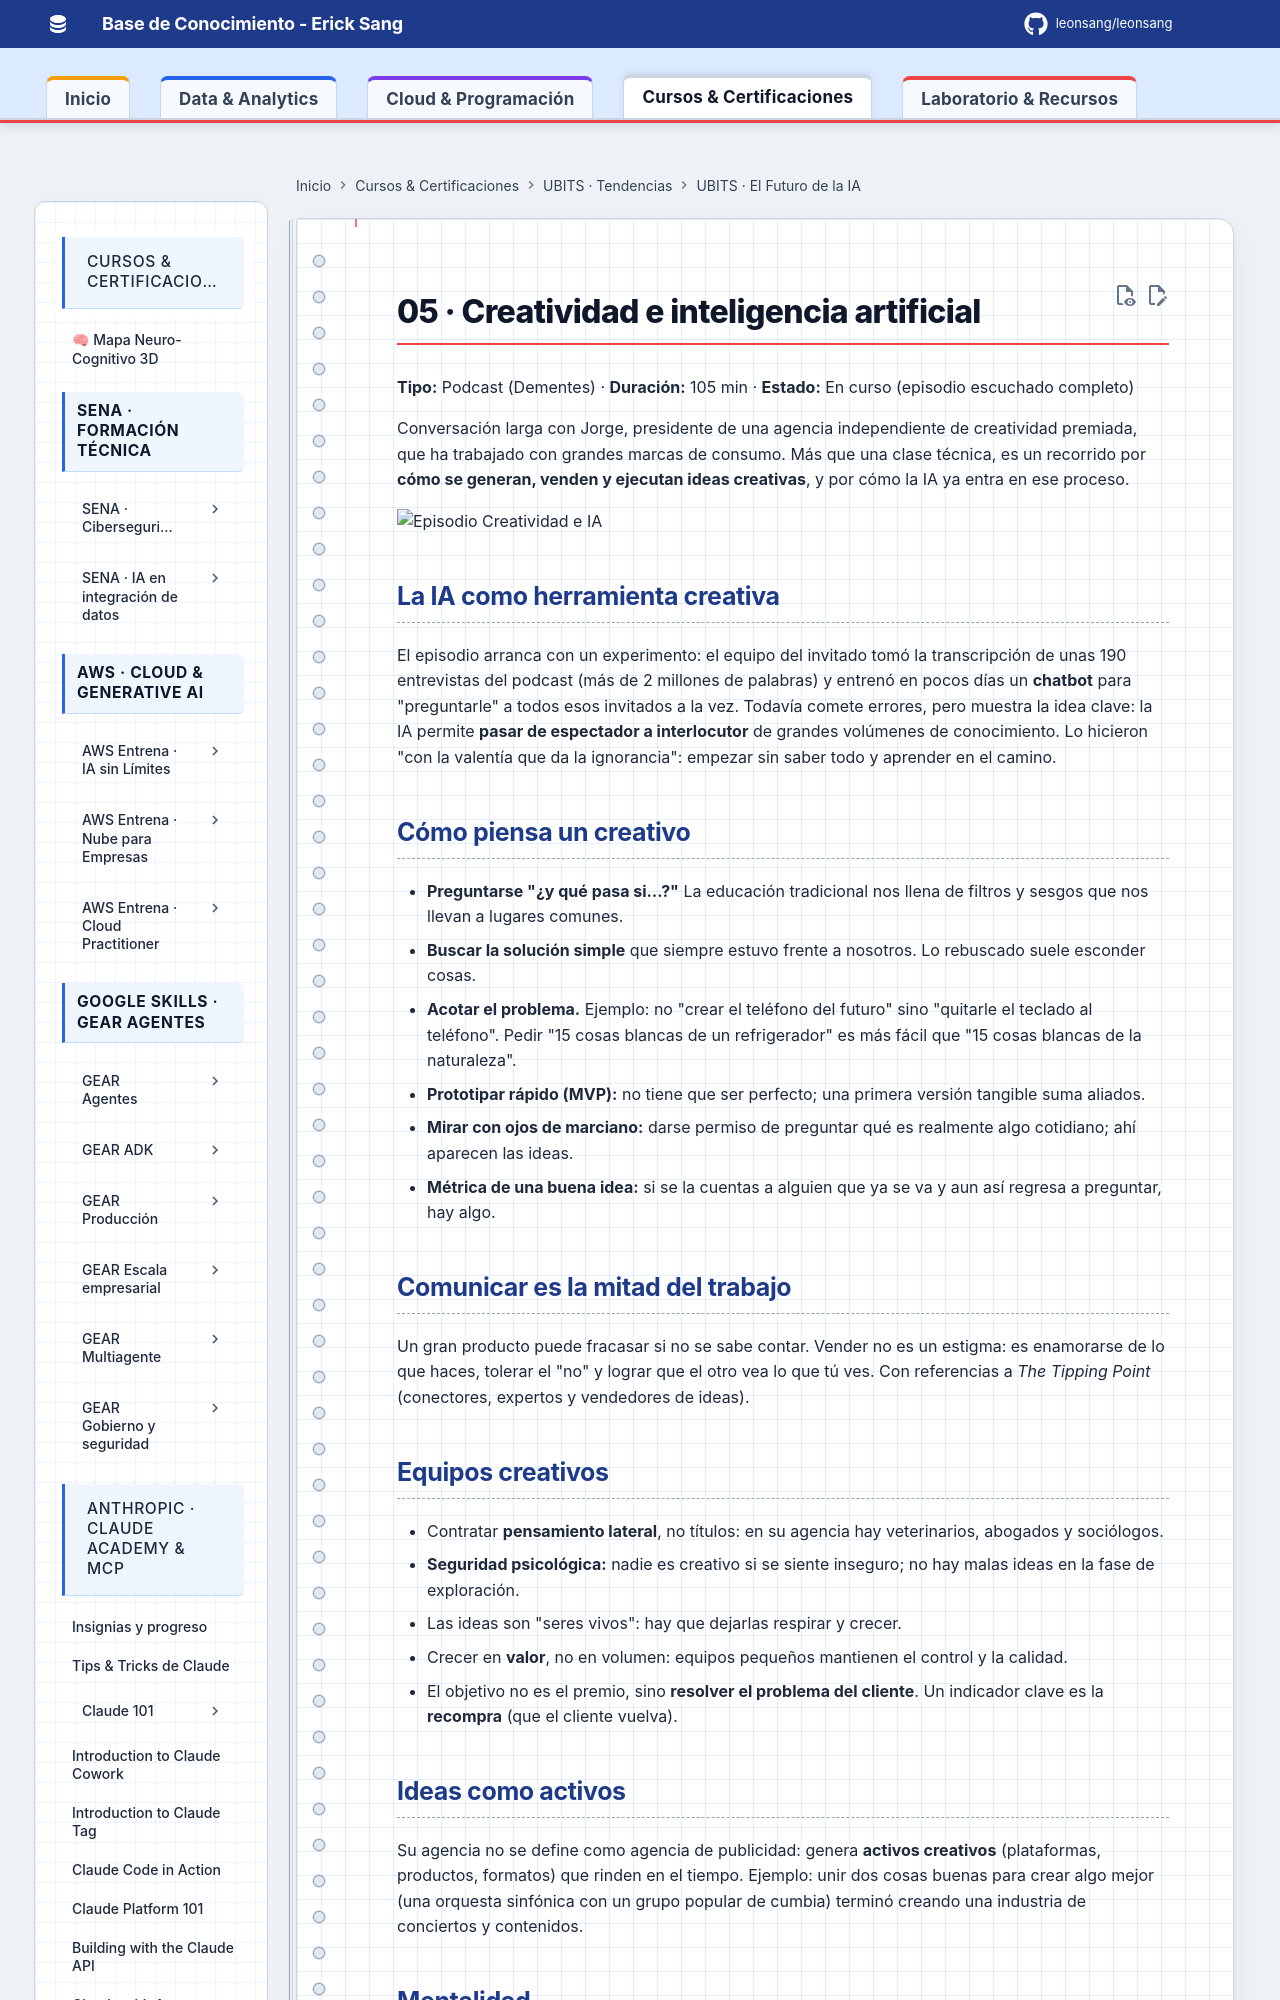

repository: Leonsang/Leonsang · page: cursos/ubits-futuro-ia/05-creatividad-ia/index.html · generator: mkdocs

# 05 · Creatividad e inteligencia artificial

**Tipo:** Podcast (Dementes) · **Duración:** 105 min · **Estado:** En curso (episodio escuchado completo)

Conversación larga con Jorge, presidente de una agencia independiente de creatividad premiada, que ha trabajado con grandes marcas de consumo. Más que una clase técnica, es un recorrido por **cómo se generan, venden y ejecutan ideas creativas**, y por cómo la IA ya entra en ese proceso.

![Episodio Creatividad e IA](evidencias/05-creatividad-episodio.jpg)

## La IA como herramienta creativa

El episodio arranca con un experimento: el equipo del invitado tomó la transcripción de unas 190 entrevistas del podcast (más de 2 millones de palabras) y entrenó en pocos días un **chatbot** para "preguntarle" a todos esos invitados a la vez. Todavía comete errores, pero muestra la idea clave: la IA permite **pasar de espectador a interlocutor** de grandes volúmenes de conocimiento. Lo hicieron "con la valentía que da la ignorancia": empezar sin saber todo y aprender en el camino.
